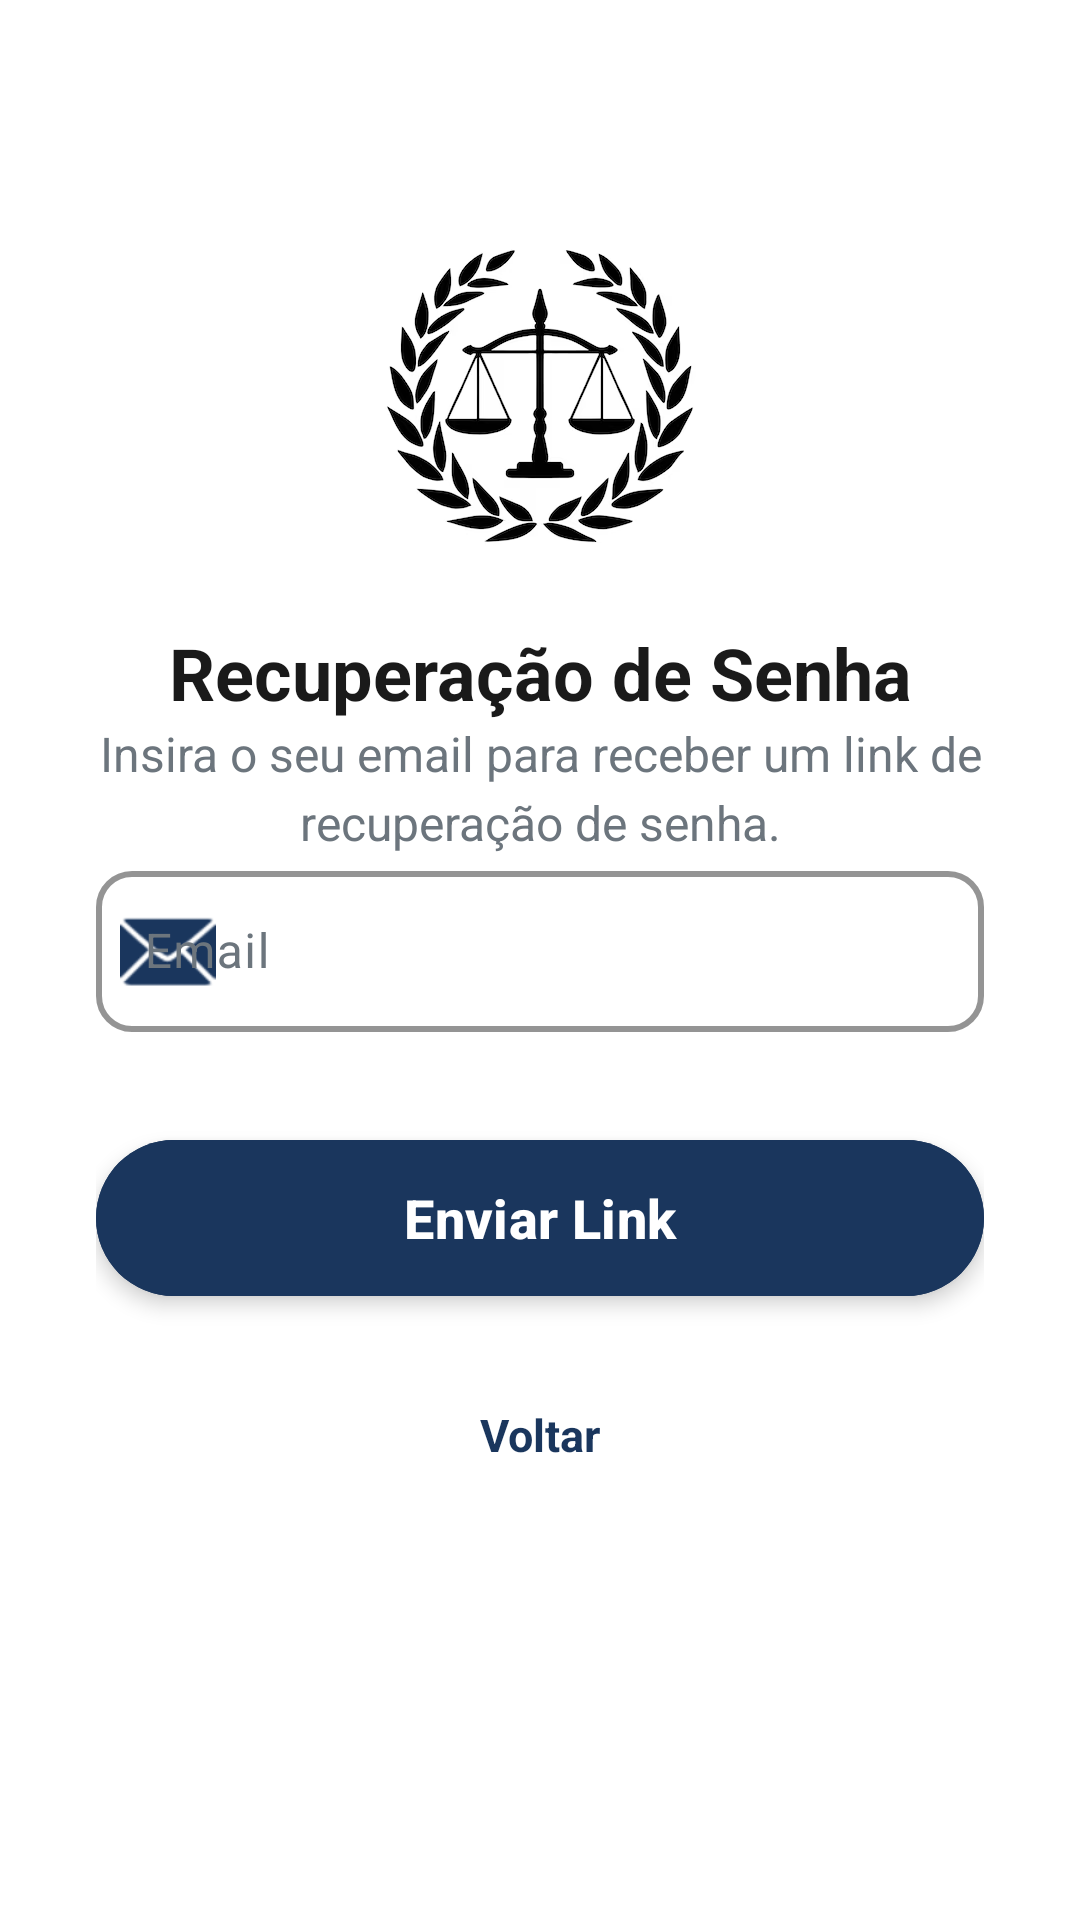

Produce the Android XML layout that renders to this screen, including the resource entries it uses.
<!-- AndroidManifest.xml: application theme Theme.JusCom -->
<!-- res/layout/activity_pwrecovery.xml -->
<?xml version="1.0" encoding="utf-8"?>
<ScrollView xmlns:android="http://schemas.android.com/apk/res/android"
    xmlns:app="http://schemas.android.com/apk/res-auto"
    xmlns:tools="http://schemas.android.com/tools"
    android:layout_width="match_parent"
    android:layout_height="match_parent"
    android:background="@color/background_white"
    android:fillViewport="true"
   >

    <androidx.constraintlayout.widget.ConstraintLayout
        android:layout_width="match_parent"
        android:layout_height="wrap_content"
        android:padding="32dp">

        <ImageView
            android:id="@+id/logoImageView"
            android:layout_width="120dp"
            android:layout_height="120dp"
            android:layout_marginTop="40dp"
            android:layout_marginBottom="24dp"
            android:contentDescription="@string/app_name"
            android:src="@drawable/image"
            app:layout_constraintEnd_toEndOf="parent"
            app:layout_constraintStart_toStartOf="parent"
            app:layout_constraintTop_toTopOf="parent" />

        <TextView
            android:id="@+id/titleTextView"
            android:layout_width="wrap_content"
            android:layout_height="wrap_content"
            android:layout_marginTop="16dp"
            android:layout_marginBottom="40dp"
            android:gravity="center"
            android:lineSpacingExtra="4dp"
            android:text="@string/pw_recovery_title"
            android:textColor="@color/text_primary"
            android:textSize="24sp"
            android:textStyle="bold"
            app:layout_constraintEnd_toEndOf="parent"
            app:layout_constraintStart_toStartOf="parent"
            app:layout_constraintTop_toBottomOf="@+id/logoImageView" />

        <TextView
            android:id="@+id/instructionTextView"
            android:layout_width="match_parent"
            android:layout_height="wrap_content"
            android:layout_marginBottom="32dp"
            android:gravity="center"
            android:lineSpacingExtra="4dp"
            android:text="@string/pw_recovery_instruction"
            android:textColor="@color/text_secondary"
            android:textSize="16sp"
            app:layout_constraintEnd_toEndOf="parent"
            app:layout_constraintStart_toStartOf="parent"
            app:layout_constraintTop_toBottomOf="@+id/titleTextView" />

        <LinearLayout
            android:id="@+id/formContainer"
            android:layout_width="match_parent"
            android:layout_height="wrap_content"
            android:orientation="vertical"
            app:layout_constraintEnd_toEndOf="parent"
            app:layout_constraintStart_toStartOf="parent"
            app:layout_constraintTop_toBottomOf="@+id/instructionTextView">

            <com.google.android.material.textfield.TextInputLayout
                android:id="@+id/emailInputLayout"
                android:layout_width="match_parent"
                android:layout_height="wrap_content"
                android:layout_marginBottom="32dp"
                android:hint="@string/email_hint"
                app:boxBackgroundColor="@color/white"
                app:boxCornerRadiusBottomEnd="12dp"
                app:boxCornerRadiusBottomStart="12dp"
                app:boxCornerRadiusTopEnd="12dp"
                app:boxCornerRadiusTopStart="12dp"
                app:boxStrokeColor="@color/primary_blue"
                app:boxStrokeWidth="2dp"
                app:hintTextColor="@color/primary_blue"
                app:startIconDrawable="@android:drawable/ic_dialog_email"
                app:startIconTint="@color/primary_blue">

                <com.google.android.material.textfield.TextInputEditText
                    android:id="@+id/emailEditText"
                    android:layout_width="match_parent"
                    android:layout_height="wrap_content"
                    android:inputType="textEmailAddress"
                    android:padding="16dp"
                    android:textColor="@color/text_primary"
                    android:textSize="16sp" />

            </com.google.android.material.textfield.TextInputLayout>

            <Button
                android:id="@+id/sendRecoveryButton"
                android:layout_width="match_parent"
                android:layout_height="60dp"
                android:layout_marginBottom="24dp"
                android:backgroundTint="@color/primary_blue"
                android:elevation="4dp"
                android:stateListAnimator="@null"
                android:text="@string/send_recovery_link_button"
                android:textColor="@color/white"
                android:textSize="18sp"
                android:textStyle="bold" />

            <TextView
                android:id="@+id/backToLoginButton"
                android:layout_width="wrap_content"
                android:layout_height="wrap_content"
                android:layout_gravity="center"
                android:layout_marginBottom="40dp"
                android:background="?android:attr/selectableItemBackground"
                android:clickable="true"
                android:focusable="true"
                android:padding="8dp"
                android:text="@string/back_to_login"
                android:textColor="@color/primary_blue"
                android:textSize="15sp"
                android:textStyle="bold" />

        </LinearLayout>

    </androidx.constraintlayout.widget.ConstraintLayout>

</ScrollView>  
<!-- resources referenced by this layout -->
<resources>
  <color name="background_white">#FFFFFF</color>
  <color name="primary_blue">#1A365D</color>
  <color name="text_primary">#1A1A1A</color>
  <color name="text_secondary">#6C757D</color>
  <color name="white">#FFFFFFFF</color>
  <!-- drawable image: png bitmap (drawable, 53138 bytes) -->
  <string name="app_name">JusCommunity</string>
  <string name="back_to_login">Voltar</string>
  <string name="email_hint">Email</string>
  <string name="pw_recovery_instruction">Insira o seu email para receber um link de recuperação de senha.</string>
  <string name="pw_recovery_title">Recuperação de Senha</string>
  <string name="send_recovery_link_button">Enviar Link</string>
  <style name="Theme.JusCom" parent="Base.Theme.JusCom" />
  <style name="Base.Theme.JusCom" parent="Theme.Material3.DayNight.NoActionBar">
          
          <item name="colorPrimary">@color/legal_blue</item>
          <item name="colorPrimaryVariant">@color/primary_blue_dark</item>
          <item name="colorOnPrimary">@color/white</item>
          <item name="colorSecondary">@color/accent_gold</item>
          <item name="colorOnSecondary">@color/white</item>
          <item name="android:colorBackground">@color/background_white</item>
          <item name="colorOnBackground">@color/text_primary</item>
          <item name="colorSurface">@color/card_background</item>
          <item name="colorOnSurface">@color/text_primary</item>
          <item name="colorSurfaceVariant">@color/light_gray</item>
          <item name="colorOnSurfaceVariant">@color/text_secondary</item>
      </style>
  <color name="legal_blue">#1E3A8A</color>
  <color name="primary_blue_dark">#0F2438</color>
  <color name="accent_gold">#D4AF37</color>
  <color name="card_background">#FFFFFF</color>
  <color name="light_gray">#F8F9FA</color>
</resources>
